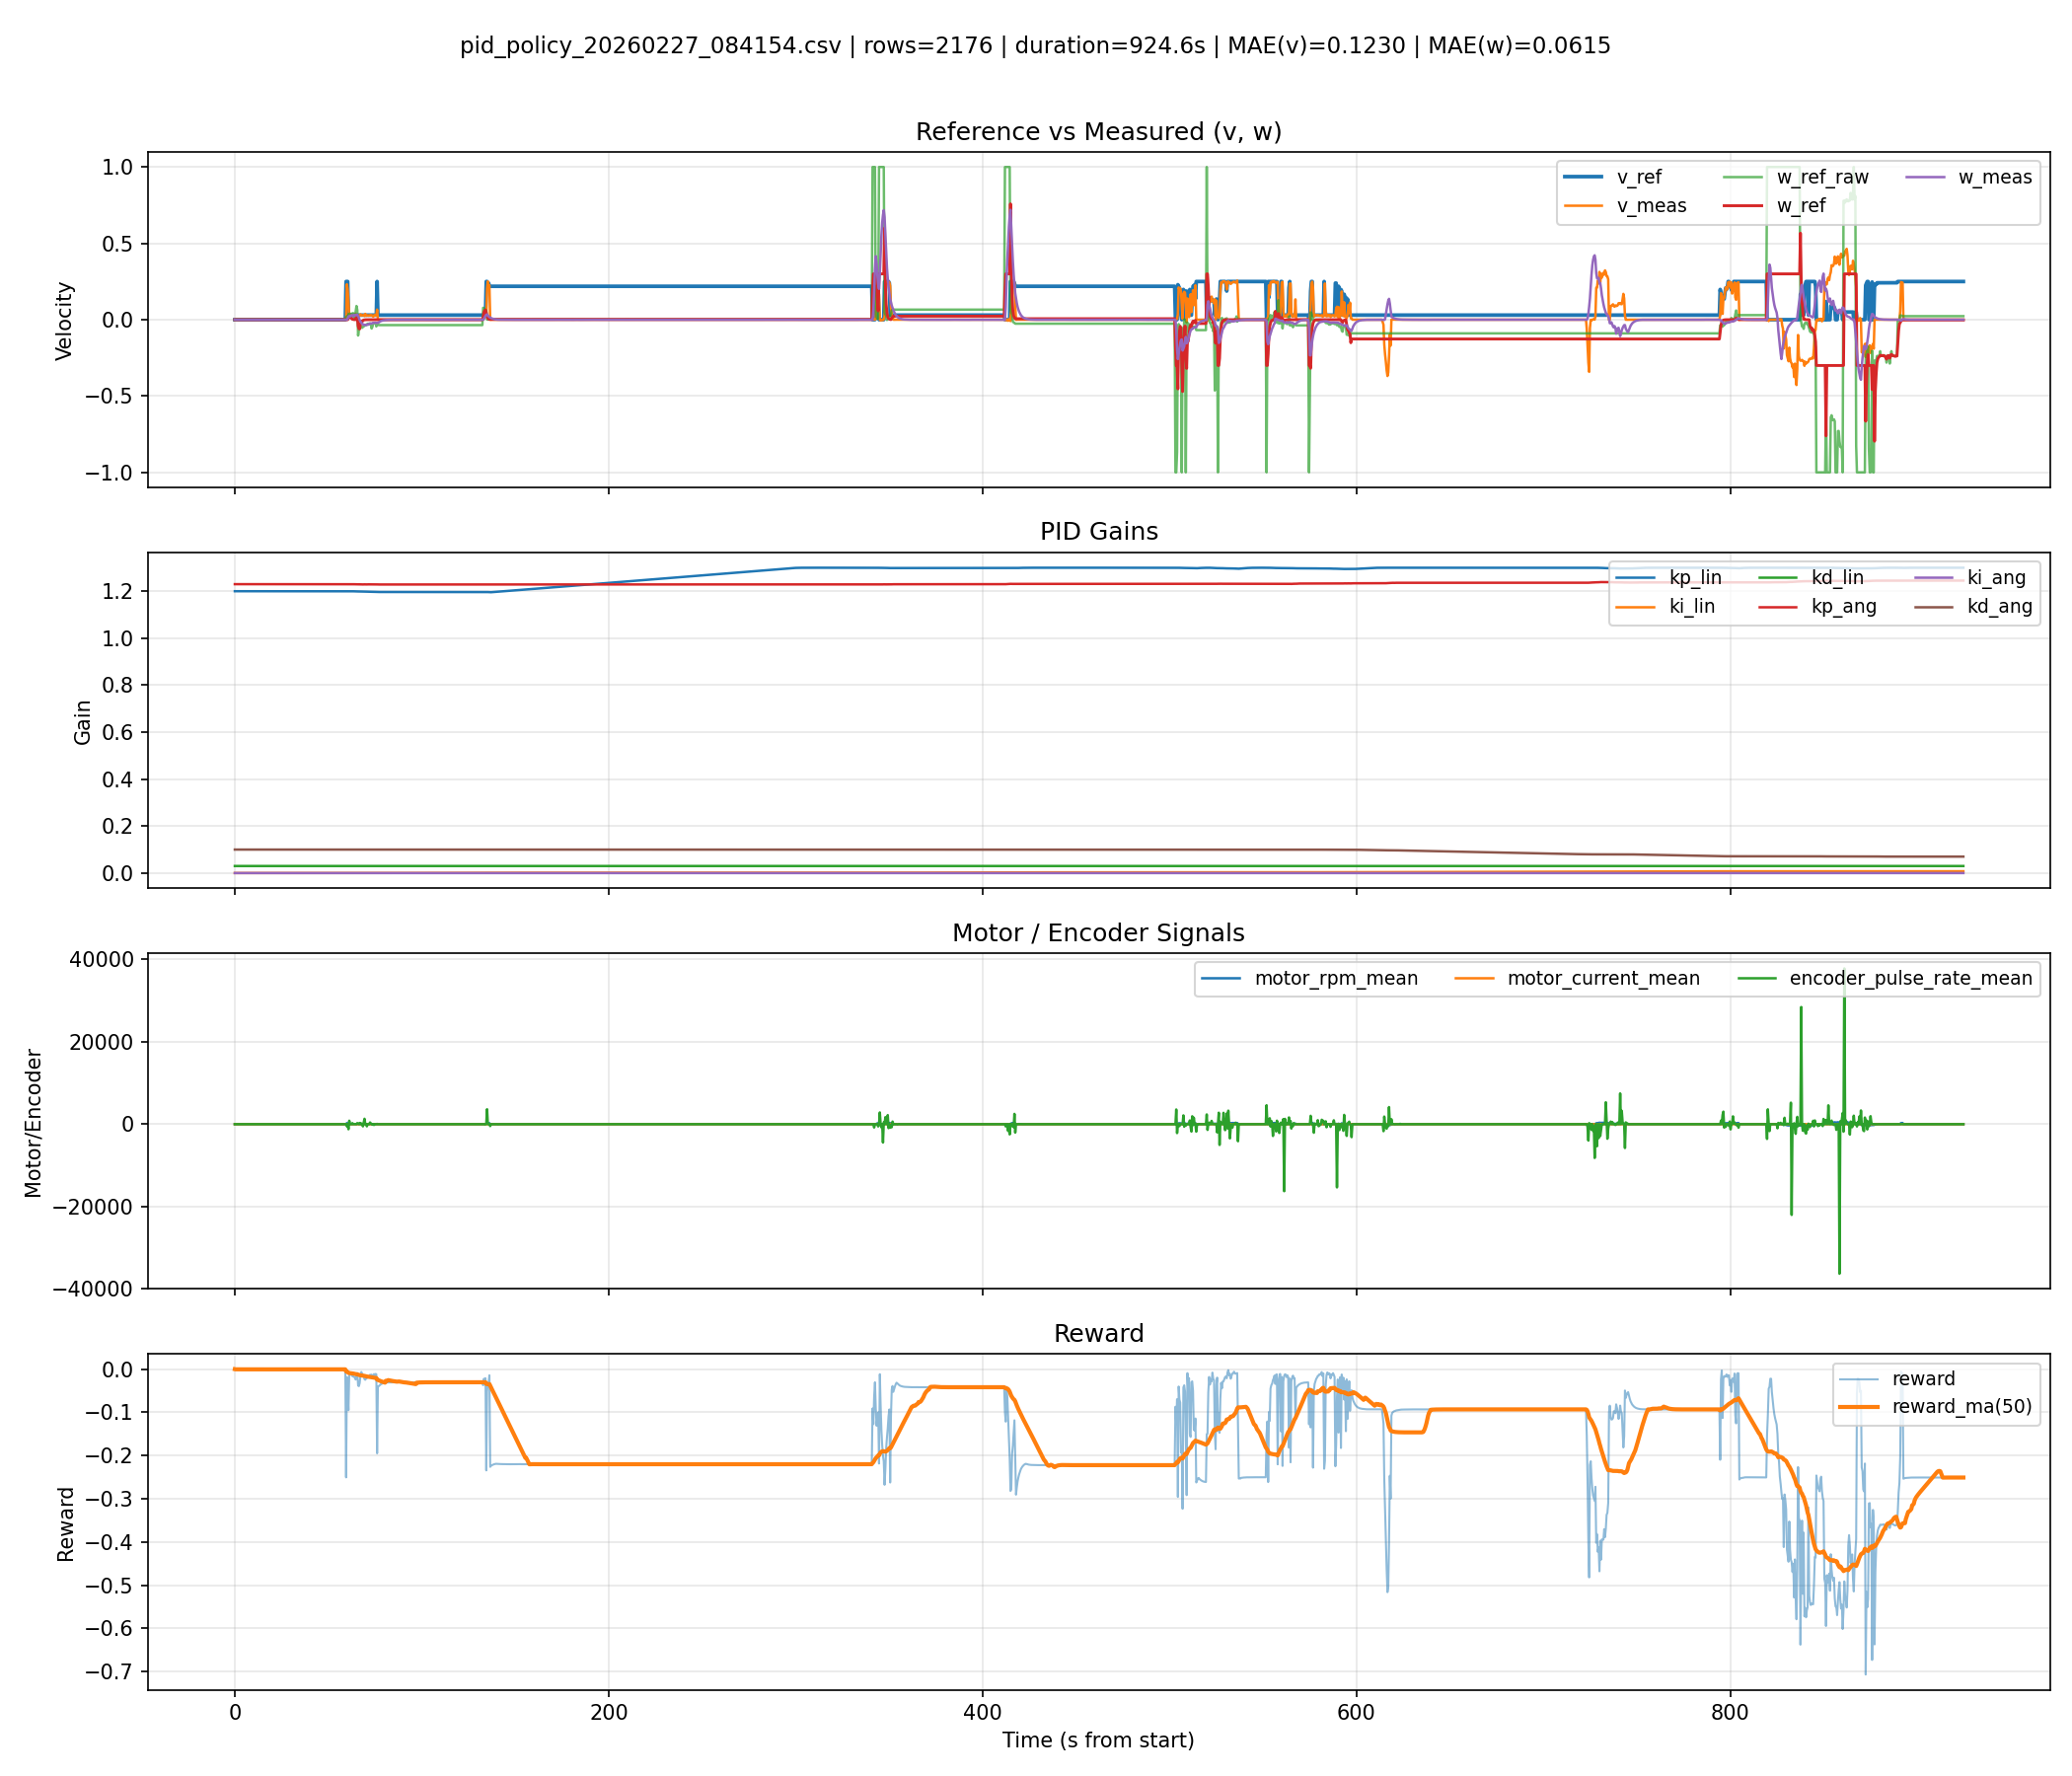

Values plotted in this chart, from the file beside it:
t, kp_lin, ki_lin, kd_lin, kp_ang, ki_ang, kd_ang, v_ref, w_ref_raw, w_ref, v_meas, w_meas, motor_rpm_mean, motor_current_mean, encoder_pulse_rate_mean, reward
1772149315, 1.2, 0.0, 0.03, 1.23, 0.0, 0.1, 0.0, 0.0, 0.0, 0.0, 0.0, 0.0, 0.0, 0.0, -0.0
1772149316, 1.2, 0.0, 0.03, 1.23, 0.0, 0.1, 0.0, 0.0, 0.0, 0.0, -0.001165, 0.0, 0.0, 0.0, -0.0006993
1772149316, 1.2, 0.0, 0.03, 1.23, 0.0, 0.1, 0.0, 0.0, 0.0, 0.0, -0.0008583, 0.0, 0.0, 0.0, -0.0004599
1772149316, 1.2, 0.0, 0.03, 1.23, 0.0, 0.1, 0.0, 0.0, 0.0, 0.0, -0.0008442, 0.0, 0.0, 0.0, -0.0004235
1772149317, 1.2, 0.0, 0.03, 1.23, 0.0, 0.1, 0.0, 0.0, 0.0, 0.0, -0.0007273, 0.0, 0.0, 0.0, -0.0003754
1772149317, 1.2, 0.0, 0.03, 1.23, 0.0, 0.1, 0.0, 0.0, 0.0, 0.0, -0.0008199, 0.0, 0.0, 0.0, -0.0004192
1772149318, 1.2, 0.0, 0.03, 1.23, 0.0, 0.1, 0.0, 0.0, 0.0, 0.0, -0.0007989, 0.0, 0.0, 0.0, -0.0004015
1772149318, 1.2, 0.0, 0.03, 1.23, 0.0, 0.1, 0.0, 0.0, 0.0, 0.0, -0.0009982, 0.0, 0.0, 0.0, -0.0005191
1772149318, 1.2, 0.0, 0.03, 1.23, 0.0, 0.1, 0.0, 0.0, 0.0, 0.0, -0.0008481, 0.0, 0.0, 0.0, -0.0004391
1772149319, 1.2, 0.0, 0.03, 1.23, 0.0, 0.1, 0.0, 0.0, 0.0, 0.0, -0.0007944, 0.0, 0.0, 0.0, -0.0004026
1772149319, 1.2, 0.0, 0.03, 1.23, 0.0, 0.1, 0.0, 0.0, 0.0, 0.0, -0.0006837, 0.0, 0.0, 0.0, -0.0003529
1772149320, 1.2, 0.0, 0.03, 1.23, 0.0, 0.1, 0.0, 0.0, 0.0, 0.0, -0.0007387, 0.0, 0.0, 0.0, -0.0003748
1772149320, 1.2, 0.0, 0.03, 1.23, 0.0, 0.1, 0.0, 0.0, 0.0, 0.0, -0.0008559, 0.0, 0.0, 0.0, -0.0004397
1772149321, 1.2, 0.0, 0.03, 1.23, 0.0, 0.1, 0.0, 0.0, 0.0, 0.0, -0.0008304, 0.0, 0.0, 0.0, -0.0004178
1772149321, 1.2, 0.0, 0.03, 1.23, 0.0, 0.1, 0.0, 0.0, 0.0, 0.0, -0.0008622, 0.0, 0.0, 0.0, -0.0004343
1772149321, 1.2, 0.0, 0.03, 1.23, 0.0, 0.1, 0.0, 0.0, 0.0, 0.0, -0.0007571, 0.0, 0.0, 0.0, -0.0003891
1772149322, 1.2, 0.0, 0.03, 1.23, 0.0, 0.1, 0.0, 0.0, 0.0, 0.0, -0.0007939, 0.0, 0.0, 0.0, -0.0004006
1772149322, 1.2, 0.0, 0.03, 1.23, 0.0, 0.1, 0.0, 0.0, 0.0, 0.0, -0.0006822, 0.0, 0.0, 0.0, -0.0003523
1772149323, 1.2, 0.0, 0.03, 1.23, 0.0, 0.1, 0.0, 0.0, 0.0, 0.0, -0.0006023, 0.0, 0.0, 0.0, -0.0003091
1772149323, 1.2, 0.0, 0.03, 1.23, 0.0, 0.1, 0.0, 0.0, 0.0, 0.0, -0.0007945, 0.0, 0.0, 0.0, -0.0004165
1772149323, 1.2, 0.0, 0.03, 1.23, 0.0, 0.1, 0.0, 0.0, 0.0, 0.0, -0.0008009, 0.0, 0.0, 0.0, -0.0004011
1772149324, 1.2, 0.0, 0.03, 1.23, 0.0, 0.1, 0.0, 0.0, 0.0, 0.0, -0.0009879, 0.0, 0.0, 0.0, -0.0005127
1772149324, 1.2, 0.0, 0.03, 1.23, 0.0, 0.1, 0.0, 0.0, 0.0, 0.0, -0.0009929, 0.0, 0.0, 0.0, -0.0004969
1772149325, 1.2, 0.0, 0.03, 1.23, 0.0, 0.1, 0.0, 0.0, 0.0, 0.0, -0.001006, 0.0, 0.0, 0.0, -0.0005043
1772149325, 1.2, 0.0, 0.03, 1.23, 0.0, 0.1, 0.0, 0.0, 0.0, 0.0, -0.0007891, 0.0, 0.0, 0.0, -0.0004162
1772149325, 1.2, 0.0, 0.03, 1.23, 0.0, 0.1, 0.0, 0.0, 0.0, 0.0, -0.0008409, 0.0, 0.0, 0.0, -0.0004256
1772149326, 1.2, 0.0, 0.03, 1.23, 0.0, 0.1, 0.0, 0.0, 0.0, 0.0, -0.0007438, 0.0, 0.0, 0.0, -0.0003816
1772149326, 1.2, 0.0, 0.03, 1.23, 0.0, 0.1, 0.0, 0.0, 0.0, 0.0, -0.0007733, 0.0, 0.0, 0.0, -0.0003896
1772149327, 1.2, 0.0, 0.03, 1.23, 0.0, 0.1, 0.0, 0.0, 0.0, 0.0, -0.0007292, 0.0, 0.0, 0.0, -0.000369
1772149327, 1.2, 0.0, 0.03, 1.23, 0.0, 0.1, 0.0, 0.0, 0.0, 0.0, -0.0008573, 0.0, 0.0, 0.0, -0.0004414
1772149328, 1.2, 0.0, 0.03, 1.23, 0.0, 0.1, 0.0, 0.0, 0.0, 0.0, -0.0009128, 0.0, 0.0, 0.0, -0.0004619
1772149328, 1.2, 0.0, 0.03, 1.23, 0.0, 0.1, 0.0, 0.0, 0.0, 0.0, -0.0009936, 0.0, 0.0, 0.0, -0.0005049
1772149328, 1.2, 0.0, 0.03, 1.23, 0.0, 0.1, 0.0, 0.0, 0.0, 0.0, -0.001013, 0.0, 0.0, 0.0, -0.0005085
1772149329, 1.2, 0.0, 0.03, 1.23, 0.0, 0.1, 0.0, 0.0, 0.0, 0.0, -0.001124, 0.0, 0.0, 0.0, -0.0005728
1772149329, 1.2, 0.0, 0.03, 1.23, 0.0, 0.1, 0.0, 0.0, 0.0, 0.0, -0.001133, 0.0, 0.0, 0.0, -0.0005673
1772149330, 1.2, 0.0, 0.03, 1.23, 0.0, 0.1, 0.0, 0.0, 0.0, 0.0, -0.00108, 0.0, 0.0, 0.0, -0.0005454
1772149330, 1.2, 0.0, 0.03, 1.23, 0.0, 0.1, 0.0, 0.0, 0.0, 0.0, -0.0009241, 0.0, 0.0, 0.0, -0.0004777
1772149330, 1.2, 0.0, 0.03, 1.23, 0.0, 0.1, 0.0, 0.0, 0.0, 0.0, -0.0009827, 0.0, 0.0, 0.0, -0.0004972
1772149331, 1.2, 0.0, 0.03, 1.23, 0.0, 0.1, 0.0, 0.0, 0.0, 0.0, -0.0009148, 0.0, 0.0, 0.0, -0.0004642
1772149331, 1.2, 0.0, 0.03, 1.23, 0.0, 0.1, 0.0, 0.0, 0.0, 0.0, -0.001099, 0.0, 0.0, 0.0, -0.0005679
1772149332, 1.2, 0.0, 0.03, 1.23, 0.0, 0.1, 0.0, 0.0, 0.0, 0.0, -0.001003, 0.0, 0.0, 0.0, -0.0005113
1772149332, 1.2, 0.0, 0.03, 1.23, 0.0, 0.1, 0.0, 0.0, 0.0, 0.0, -0.0009617, 0.0, 0.0, 0.0, -0.000485
1772149333, 1.2, 0.0, 0.03, 1.23, 0.0, 0.1, 0.0, 0.0, 0.0, 0.0, -0.0008441, 0.0, 0.0, 0.0, -0.0004338
1772149333, 1.2, 0.0, 0.03, 1.23, 0.0, 0.1, 0.0, 0.0, 0.0, 0.0, -0.0007323, 0.0, 0.0, 0.0, -0.0003773
1772149333, 1.2, 0.0, 0.03, 1.23, 0.0, 0.1, 0.0, 0.0, 0.0, 0.0, -0.0008635, 0.0, 0.0, 0.0, -0.0004449
1772149334, 1.2, 0.0, 0.03, 1.23, 0.0, 0.1, 0.0, 0.0, 0.0, 0.0, -0.0009066, 0.0, 0.0, 0.0, -0.0004576
1772149334, 1.2, 0.0, 0.03, 1.23, 0.0, 0.1, 0.0, 0.0, 0.0, 0.0, -0.001042, 0.0, 0.0, 0.0, -0.0005345
1772149335, 1.2, 0.0, 0.03, 1.23, 0.0, 0.1, 0.0, 0.0, 0.0, 0.0, -0.0009907, 0.0, 0.0, 0.0, -0.0005005
1772149335, 1.2, 0.0, 0.03, 1.23, 0.0, 0.1, 0.0, 0.0, 0.0, 0.0, -0.001071, 0.0, 0.0, 0.0, -0.0005438
1772149335, 1.2, 0.0, 0.03, 1.23, 0.0, 0.1, 0.0, 0.0, 0.0, 0.0, -0.0009047, 0.0, 0.0, 0.0, -0.000469
1772149336, 1.2, 0.0, 0.03, 1.23, 0.0, 0.1, 0.0, 0.0, 0.0, 0.0, -0.0007526, 0.0, 0.0, 0.0, -0.0003915
1772149336, 1.2, 0.0, 0.03, 1.23, 0.0, 0.1, 0.0, 0.0, 0.0, 0.0, -0.0006602, 0.0, 0.0, 0.0, -0.0003394
1772149337, 1.2, 0.0, 0.03, 1.23, 0.0, 0.1, 0.0, 0.0, 0.0, 0.0, -0.00058, 0.0, 0.0, 0.0, -0.000298
1772149337, 1.2, 0.0, 0.03, 1.23, 0.0, 0.1, 0.0, 0.0, 0.0, 0.0, -0.0006569, 0.0, 0.0, 0.0, -0.0003362
1772149337, 1.2, 0.0, 0.03, 1.23, 0.0, 0.1, 0.0, 0.0, 0.0, 0.0, -0.0006795, 0.0, 0.0, 0.0, -0.000342
1772149338, 1.2, 0.0, 0.03, 1.23, 0.0, 0.1, 0.0, 0.0, 0.0, 0.0, -0.000648, 0.0, 0.0, 0.0, -0.0003272
1772149338, 1.2, 0.0, 0.03, 1.23, 0.0, 0.1, 0.0, 0.0, 0.0, 0.0, -0.0006699, 0.0, 0.0, 0.0, -0.0003371
1772149339, 1.2, 0.0, 0.03, 1.23, 0.0, 0.1, 0.0, 0.0, 0.0, 0.0, -0.0007557, 0.0, 0.0, 0.0, -0.0003864
1772149339, 1.2, 0.0, 0.03, 1.23, 0.0, 0.1, 0.0, 0.0, 0.0, 0.0, -0.0008736, 0.0, 0.0, 0.0, -0.0004486
1772149340, 1.2, 0.0, 0.03, 1.23, 0.0, 0.1, 0.0, 0.0, 0.0, 0.0, -0.0007726, 0.0, 0.0, 0.0, -0.0003964
... 2,116 more rows
